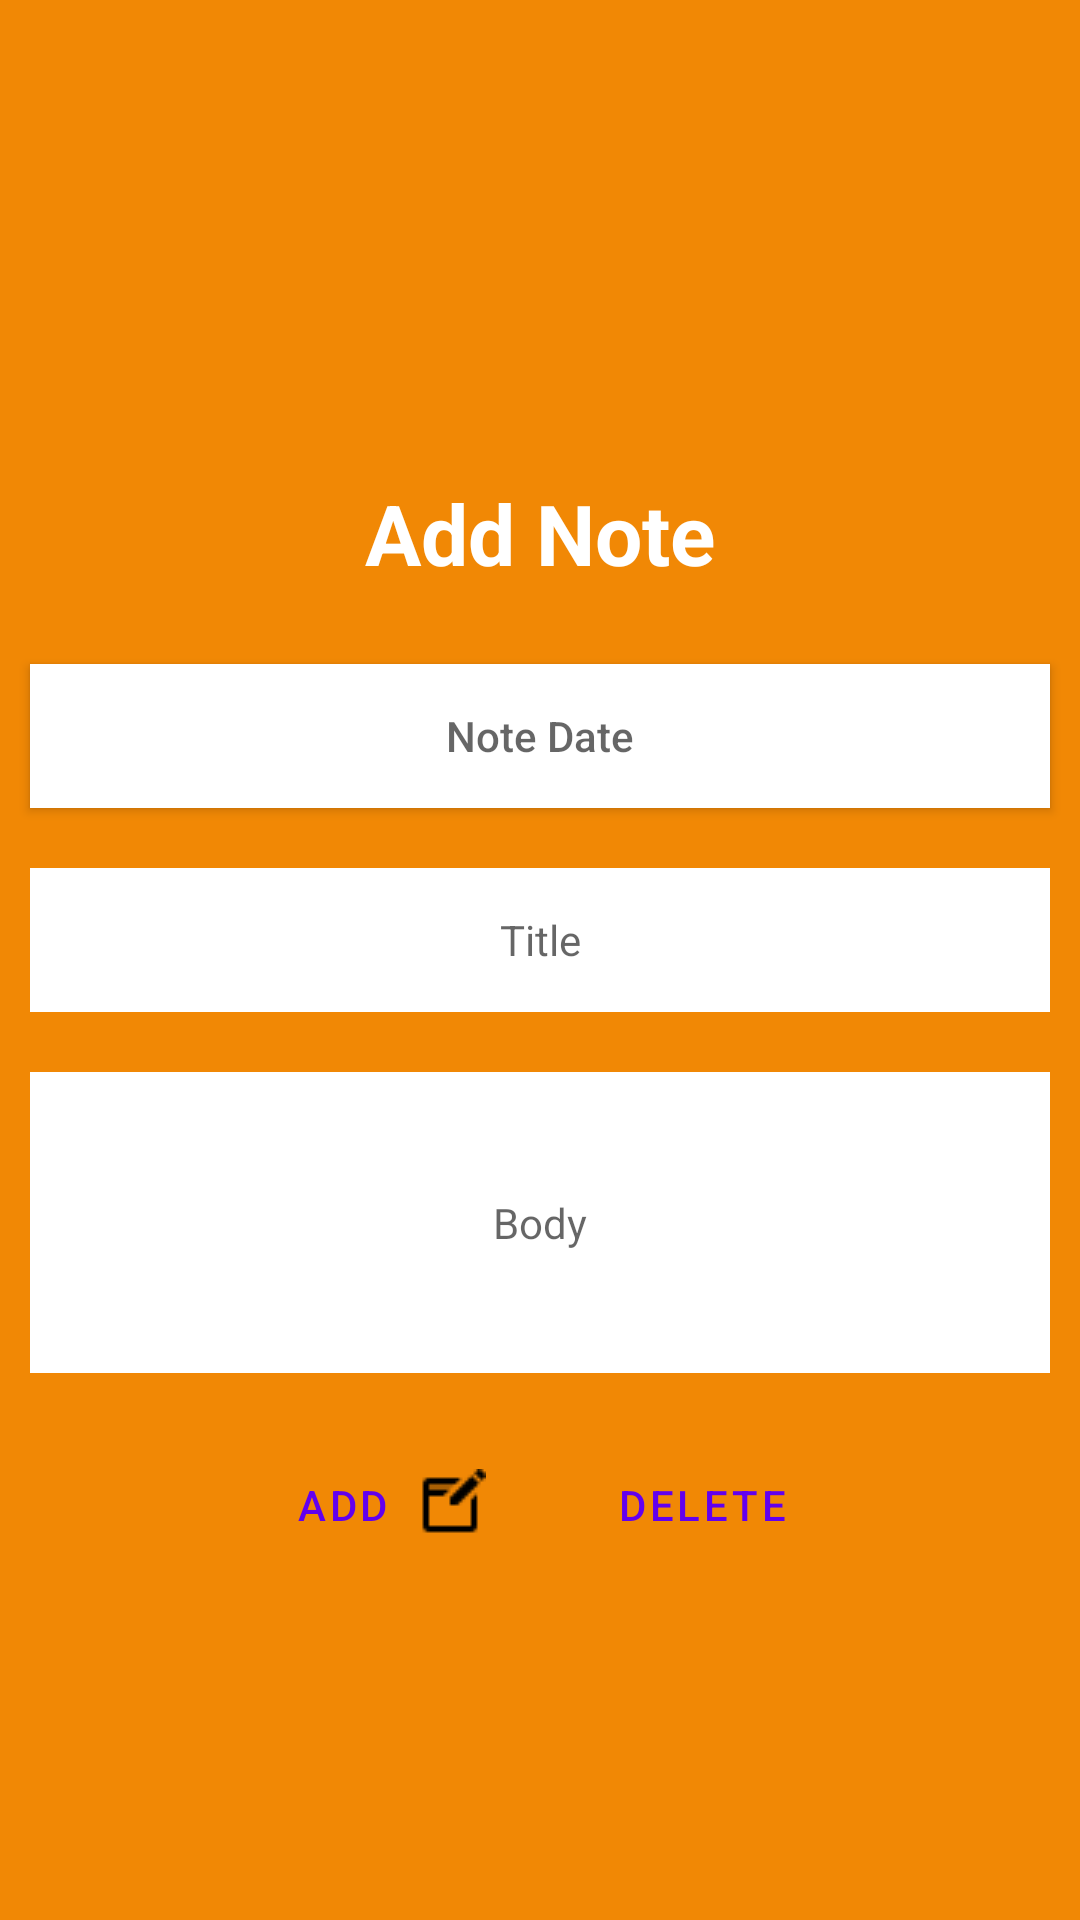

Produce the Android XML layout that renders to this screen, including the resource entries it uses.
<!-- AndroidManifest.xml: application theme Theme.LocationBasedNotesApp -->
<!-- res/layout/activity_update_note.xml -->
<?xml version="1.0" encoding="utf-8"?>
<LinearLayout xmlns:android="http://schemas.android.com/apk/res/android"
xmlns:tools="http://schemas.android.com/tools"
    xmlns:app="http://schemas.android.com/apk/res-auto"
    android:layout_width="match_parent"
android:layout_height="match_parent"
android:background="@color/orange"
android:orientation="vertical"
tools:context=".UpdateNoteActivity">
    <ImageView
        android:id="@+id/imExit"
        android:layout_width="wrap_content"
        android:layout_height="wrap_content"
        android:layout_margin="20dp"
        app:srcCompat="@drawable/ic_exit" />


    <LinearLayout
        android:layout_width="match_parent"
        android:layout_height="match_parent"
        android:gravity="center"
        android:orientation="vertical">



    <TextView
        android:id="@+id/tvTitleAddUpdateNote"
        android:layout_width="match_parent"
        android:layout_height="wrap_content"
        android:layout_gravity="center"
        android:gravity="center"
        android:textSize="28sp"
        android:textStyle="bold"
        android:textColor="@color/white"
        android:layout_margin="15dp"
        android:text="@string/add_note" />

    <Button
        android:id="@+id/etNoteDate"
        android:layout_width="match_parent"
        android:layout_height="wrap_content"
        android:background="@color/white"
        android:layout_gravity="center"
        android:gravity="center"
        android:layout_margin="10dp"
        android:minHeight="48dp"
        android:hint="@string/note_date"
        android:padding="8dp"
        android:textSize="14sp"
        />

    <EditText
        android:id="@+id/etNoteTitle"
        android:layout_width="match_parent"
        android:layout_height="wrap_content"
        android:background="@color/white"
        android:layout_gravity="center"
        android:gravity="center"
        android:minHeight="48dp"

        android:layout_margin="10dp"
        android:hint="@string/title"
        android:inputType="text"
        android:padding="8dp"
        android:textSize="14sp"
        tools:ignore="Autofill"
        />

    <EditText
        android:id="@+id/etNoteBody"
        android:layout_width="match_parent"
        android:layout_height="wrap_content"

        android:background="@color/white"
        android:layout_gravity="center"
        android:gravity="center"
        android:layout_margin="10dp"
        android:hint="@string/body"
        android:inputType="textMultiLine"
        android:minLines="5"
        android:padding="8dp"
        android:textSize="14sp"
        tools:ignore="Autofill"
        />

    <LinearLayout
        android:layout_width="match_parent"
        android:layout_height="wrap_content"
        android:background="@color/orange"
        android:gravity="center"
        android:orientation="horizontal">

        <Button
            android:id="@+id/btnAddUpdateNote"
            android:layout_width="wrap_content"
            android:layout_height="wrap_content"
            android:backgroundTint="@color/blue"
            android:layout_margin="10dp"
            android:textSize="14sp"
            android:drawableEnd="@drawable/ic_edit"
            android:text="@string/add"
            style="?android:attr/buttonBarButtonStyle" />

        <Button
            android:id="@+id/btnDeleteUpdateNote"
            android:layout_width="wrap_content"
            android:layout_height="wrap_content"
            android:backgroundTint="@color/blue"
            android:layout_margin="10dp"
            android:textSize="14sp"
            android:drawableEnd="@drawable/ic_delete"
            android:text="@string/delete"
            style="?android:attr/buttonBarButtonStyle" />

    </LinearLayout>
    </LinearLayout>
</LinearLayout>
<!-- resources referenced by this layout -->
<resources>
  <color name="blue">#FF3700B3</color>
  <color name="orange">#F18805</color>
  <color name="white">#FFFFFFFF</color>
  <!-- drawable ic_edit: png bitmap (drawable, 273 bytes) -->
  <string name="add">Add</string>
  <string name="add_note">Add Note</string>
  <string name="body">Body</string>
  <string name="delete">Delete</string>
  <string name="note_date">Note Date</string>
  <string name="title">Title</string>
  <style name="Theme.LocationBasedNotesApp" parent="Theme.MaterialComponents.DayNight.DarkActionBar">
          
          <item name="colorPrimary">@color/purple_500</item>
          <item name="colorPrimaryVariant">@color/purple_700</item>
          <item name="colorOnPrimary">@color/white</item>
          
          <item name="colorSecondary">@color/teal_200</item>
          <item name="colorSecondaryVariant">@color/teal_700</item>
          <item name="colorOnSecondary">@color/black</item>
          
          <item name="android:statusBarColor">?attr/colorPrimaryVariant</item>
          
      </style>
  <color name="purple_500">#FF6200EE</color>
  <color name="purple_700">#FF3700B3</color>
  <color name="teal_200">#FF03DAC5</color>
  <color name="teal_700">#FF018786</color>
  <color name="black">#FF000000</color>
</resources>
